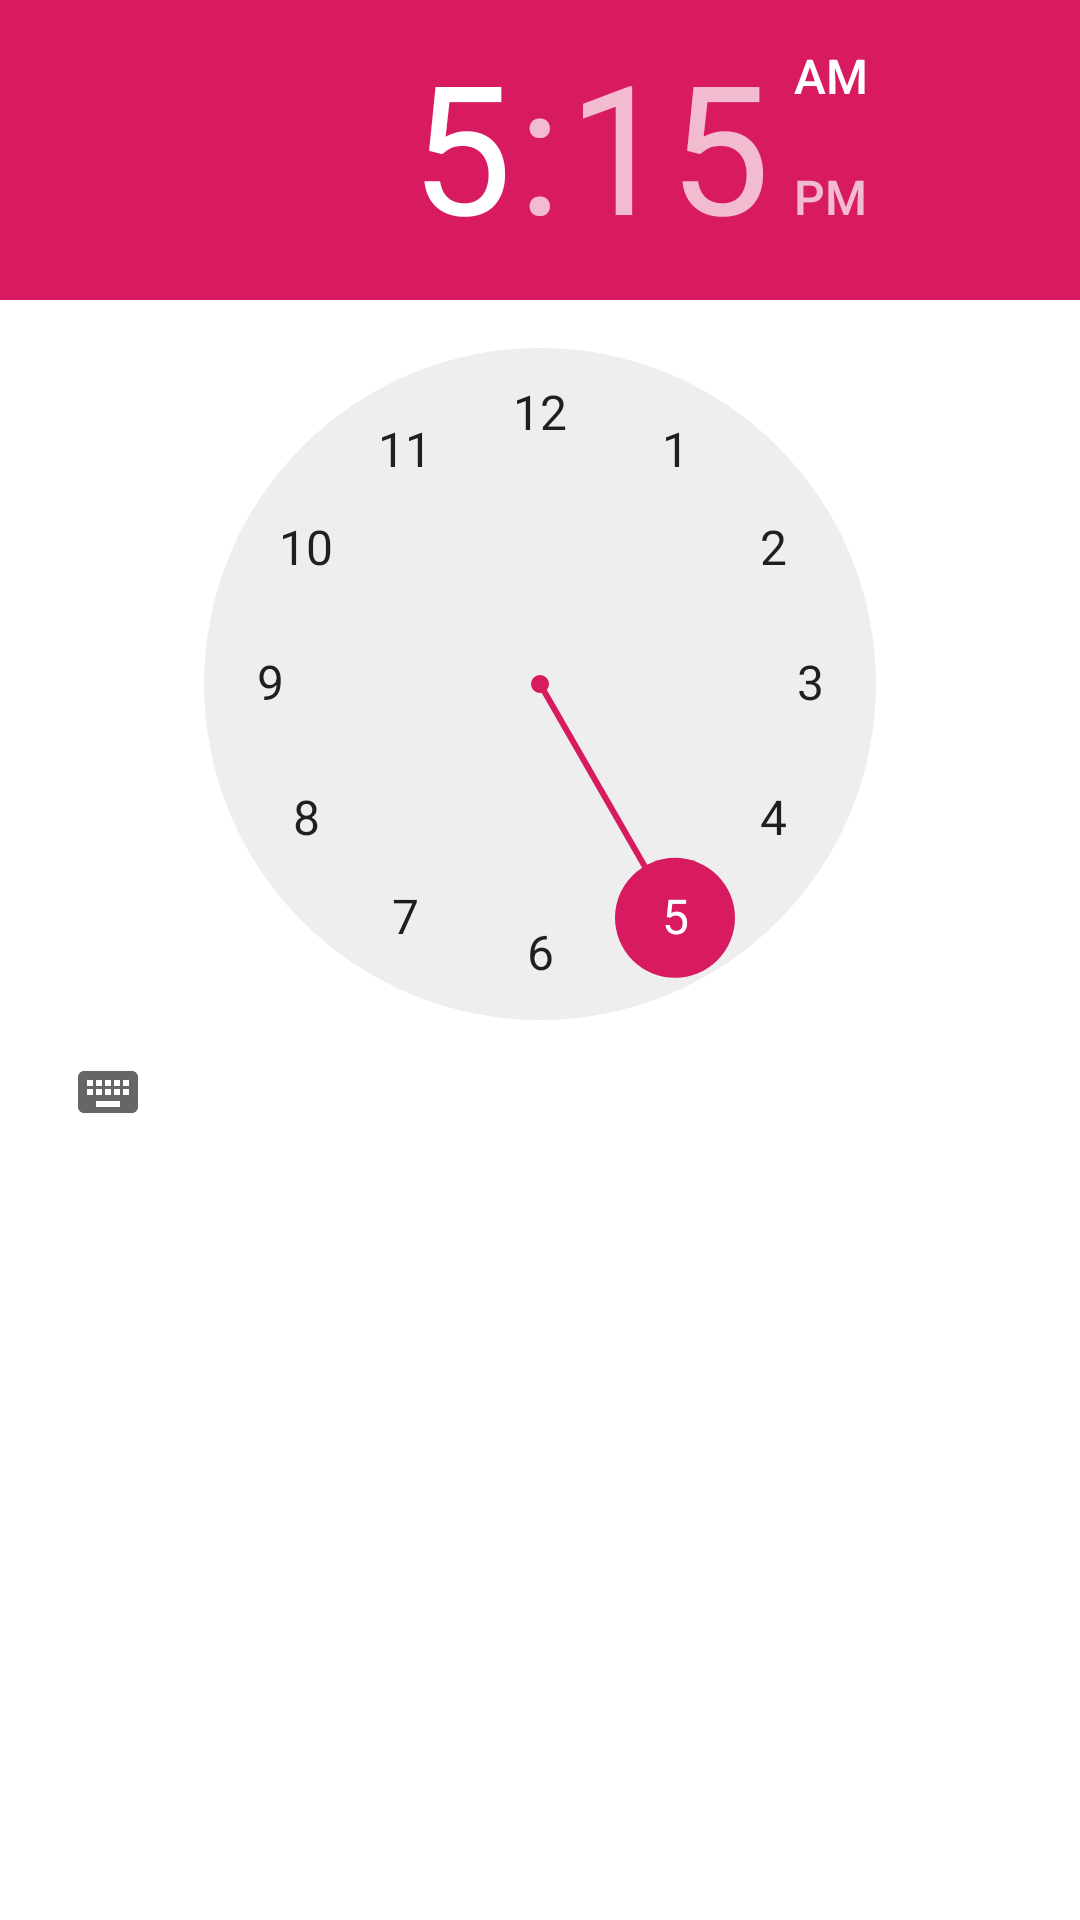

Layout XML and referenced resources for this Android screen:
<!-- AndroidManifest.xml: application theme AppTheme -->
<!-- res/layout/time_layout.xml -->
<?xml version="1.0" encoding="utf-8"?>
<TimePicker xmlns:android="http://schemas.android.com/apk/res/android"
    android:id="@+id/time_picker"
    android:layout_width="match_parent"
    android:layout_height="wrap_content" />
<!-- resources referenced by this layout -->
<resources>
  <style name="AppTheme" parent="Theme.MaterialComponents.DayNight.DarkActionBar">
          
          <item name="colorPrimary">@color/colorPrimary</item>
          <item name="colorPrimaryDark">@color/colorPrimaryDark</item>
          <item name="colorAccent">@color/colorAccent</item>
      </style>
  <color name="colorPrimary">#008577</color>
  <color name="colorPrimaryDark">#00574B</color>
  <color name="colorAccent">#D81B60</color>
</resources>
